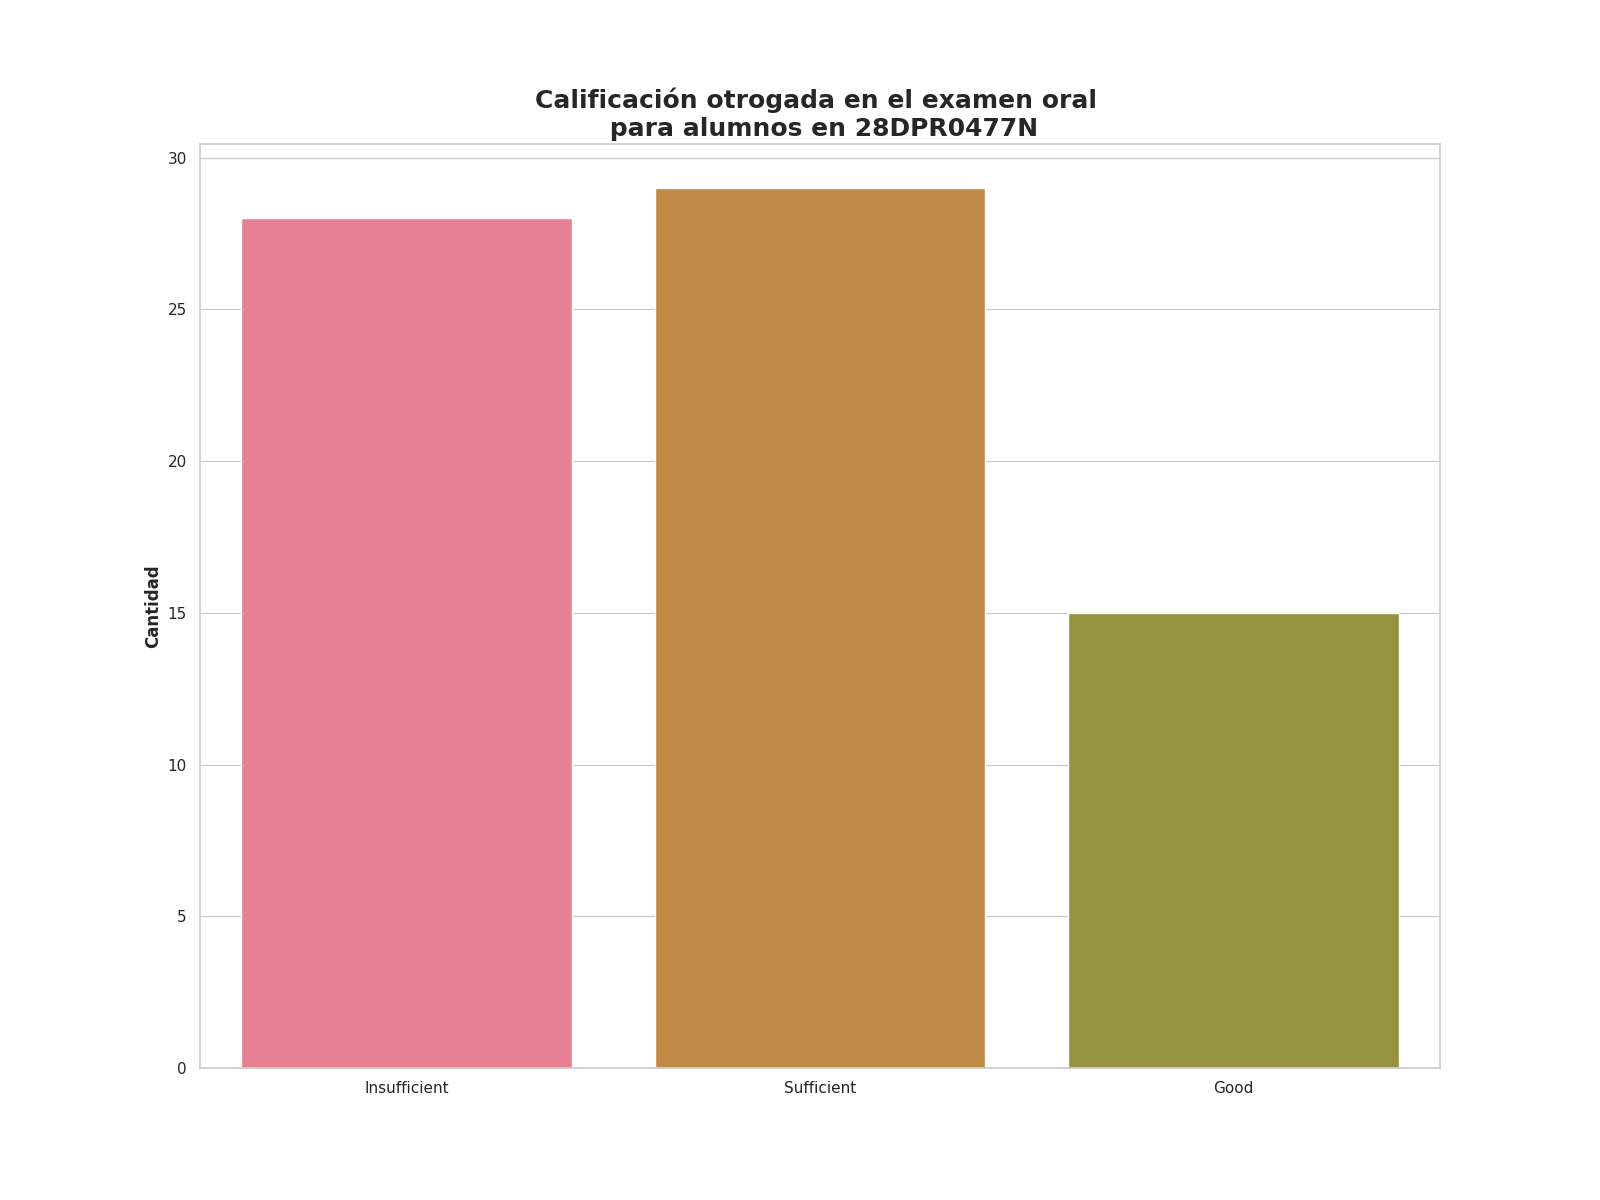

Source data for this figure (header and first rows):
Calificación de examen oral, Alumnos con esta evalución
Insufficient, 28
Sufficient, 29
Good, 15
